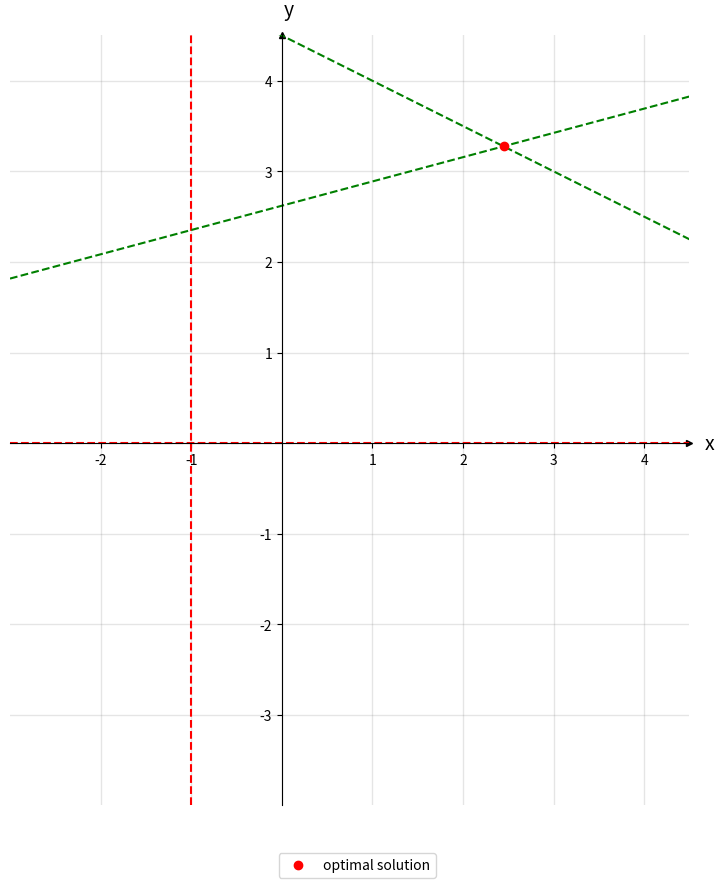

Here is the Python script that generated this plot: (Note: this script raises an exception after producing the figure.)
import numpy as np               
import matplotlib.pyplot as plt    
import matplotlib.patches as patches

# Select length of axes and the space between tick labels
xmin, xmax, ymin, ymax = -2, 3.5, -3, 3.5
ticks_frequency = 1

# Plot points
fig, ax = plt.subplots(figsize=(10, 10))
# ax.scatter(xs, ys, c=colors)

# Set identical scales for both axes
ax.set(xlim=(xmin-1, xmax+1), ylim=(ymin-1, ymax+1), aspect='equal')

# Set bottom and left spines as x and y axes of coordinate system
ax.spines['bottom'].set_position('zero')
ax.spines['left'].set_position('zero')

# Remove top and right spines
ax.spines['top'].set_visible(False)
ax.spines['right'].set_visible(False)

# Create 'x' and 'y' labels placed at the end of the axes
ax.set_xlabel('x', size=14, labelpad=-24, x=1.03)
ax.set_ylabel('y', size=14, labelpad=-21, y=1.02, rotation=0)

# Create custom major ticks to determine position of tick labels
x_ticks = np.arange(xmin, xmax+1, ticks_frequency)
y_ticks = np.arange(ymin, ymax+1, ticks_frequency)
ax.set_xticks(x_ticks[x_ticks != 0])
ax.set_yticks(y_ticks[y_ticks != 0])

# Create minor ticks placed at each integer to enable drawing of minor grid
# lines: note that this has no effect in this example with ticks_frequency=1
ax.set_xticks(np.arange(xmin, xmax+1), minor=True)
ax.set_yticks(np.arange(ymin, ymax+1), minor=True)

# Draw major and minor grid lines
ax.grid(which='both', color='grey', linewidth=1, linestyle='-', alpha=0.2)

# Draw arrows
arrow_fmt = dict(markersize=4, color='black', clip_on=False)
ax.plot((1), (0), marker='>', transform=ax.get_yaxis_transform(), **arrow_fmt)
ax.plot((0), (1), marker='^', transform=ax.get_xaxis_transform(), **arrow_fmt)

# feasible region
# coord = [[2.447916666666667,  3.2760416666666665], [3,3], [3,0.5], [0,0.5]]
# coord.append(coord[0])
# xs, ys = zip(*coord)
# ax.plot(xs, ys, color='cornflowerblue', label='constraints') 

def line(slope, intercept, color="cornflowerblue"):
    axes = plt.gca()
    x_vals = np.array(axes.get_xlim())
    y_vals = intercept + slope * x_vals
    plt.plot(x_vals, y_vals, '--', color=color)

def y_line(bound, color='cornflowerblue'):
    axes = plt.gca()
    y_vals = np.array(axes.get_ylim())
    x_vals = [bound for val in y_vals]
    plt.plot(x_vals, y_vals, '--', color=color)

# line(0, 3.5)
line(0, 0, color="r")
# line(1.5, 0.5)
# line(-0.5, 4.5)
# y_line(3)
y_line(-1, color="r")

# # integer points 
# plt.plot(1, 1, 'ro', color='cornflowerblue') 
# plt.plot(1, 2, 'ro', color='cornflowerblue') 
# plt.plot(2, 1, 'ro', color='cornflowerblue') 
# plt.plot(3, 1, 'ro', color='cornflowerblue') 
# plt.plot(2, 2, 'ro', color='cornflowerblue') 
# plt.plot(3, 2, 'ro', color='cornflowerblue') 
# plt.plot(2, 3, 'ro', color='cornflowerblue') 
# plt.plot(3, 3, 'ro', color='cornflowerblue') 


# plot conic relaxation
# x1, y1 = [2, 5], [3.5,2]
# ax.plot(x1, y1, color='r', linestyle='dotted', alpha=1, label='conic relaxation')
line(-0.5, 4.5, color="g")

# intersection cut 
# x3, y3 = [1.723, 2.447], [3.084, 3.278]
# ax.plot(x3, y3, color='g', linestyle='-', alpha=1, label='intersection cut')
# plt.plot(1.723, 3.084, 'ro', color='g') 
# plt.plot(2.447, 3.278, 'ro', color='g') 
line(0.268, 2.62, color="g")

# optimal point
plt.plot(2.447916666666667,  3.2760416666666665, 'ro', color='r', alpha=1, label='optimal solution') 

# optimal point after cut
# plt.plot(2.45, 3.275, 'ro', color='r', alpha=1) 

fig.legend(loc='center', bbox_to_anchor=(0.52, 0.05), ncol=2)

plt.savefig("plots/axes_intersection_cut.pdf", format="pdf", bbox_inches="tight")